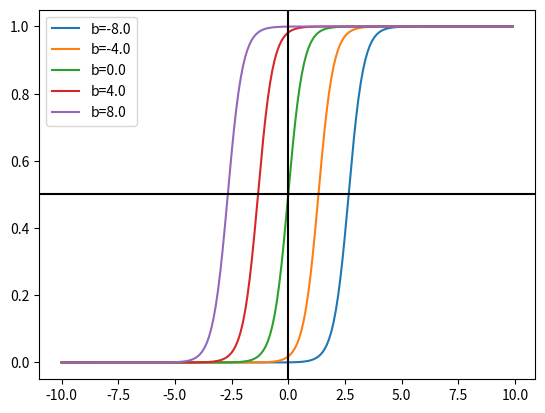

Write Python code to recreate this figure.
from matplotlib import pyplot as plt
import numpy as np

w1 =3.0
b = [-8, -4 ,0 ,4 ,8]

from matplotlib import pyplot as plt
import numpy as np

w1 = 3.0
b = [-8, -4, 0, 4, 8]
label_template = "b=%.1f"

x = np.arange(-10, 10, 0.1)
for b1 in b:
    f = 1 / (1 + np.exp(-(w1 * x + b1)))
    plt.plot(x, f, label=label_template % b1)
plt.axvline(0, color='black')
plt.axhline(0.5, color='black')
plt.legend()
plt.show()